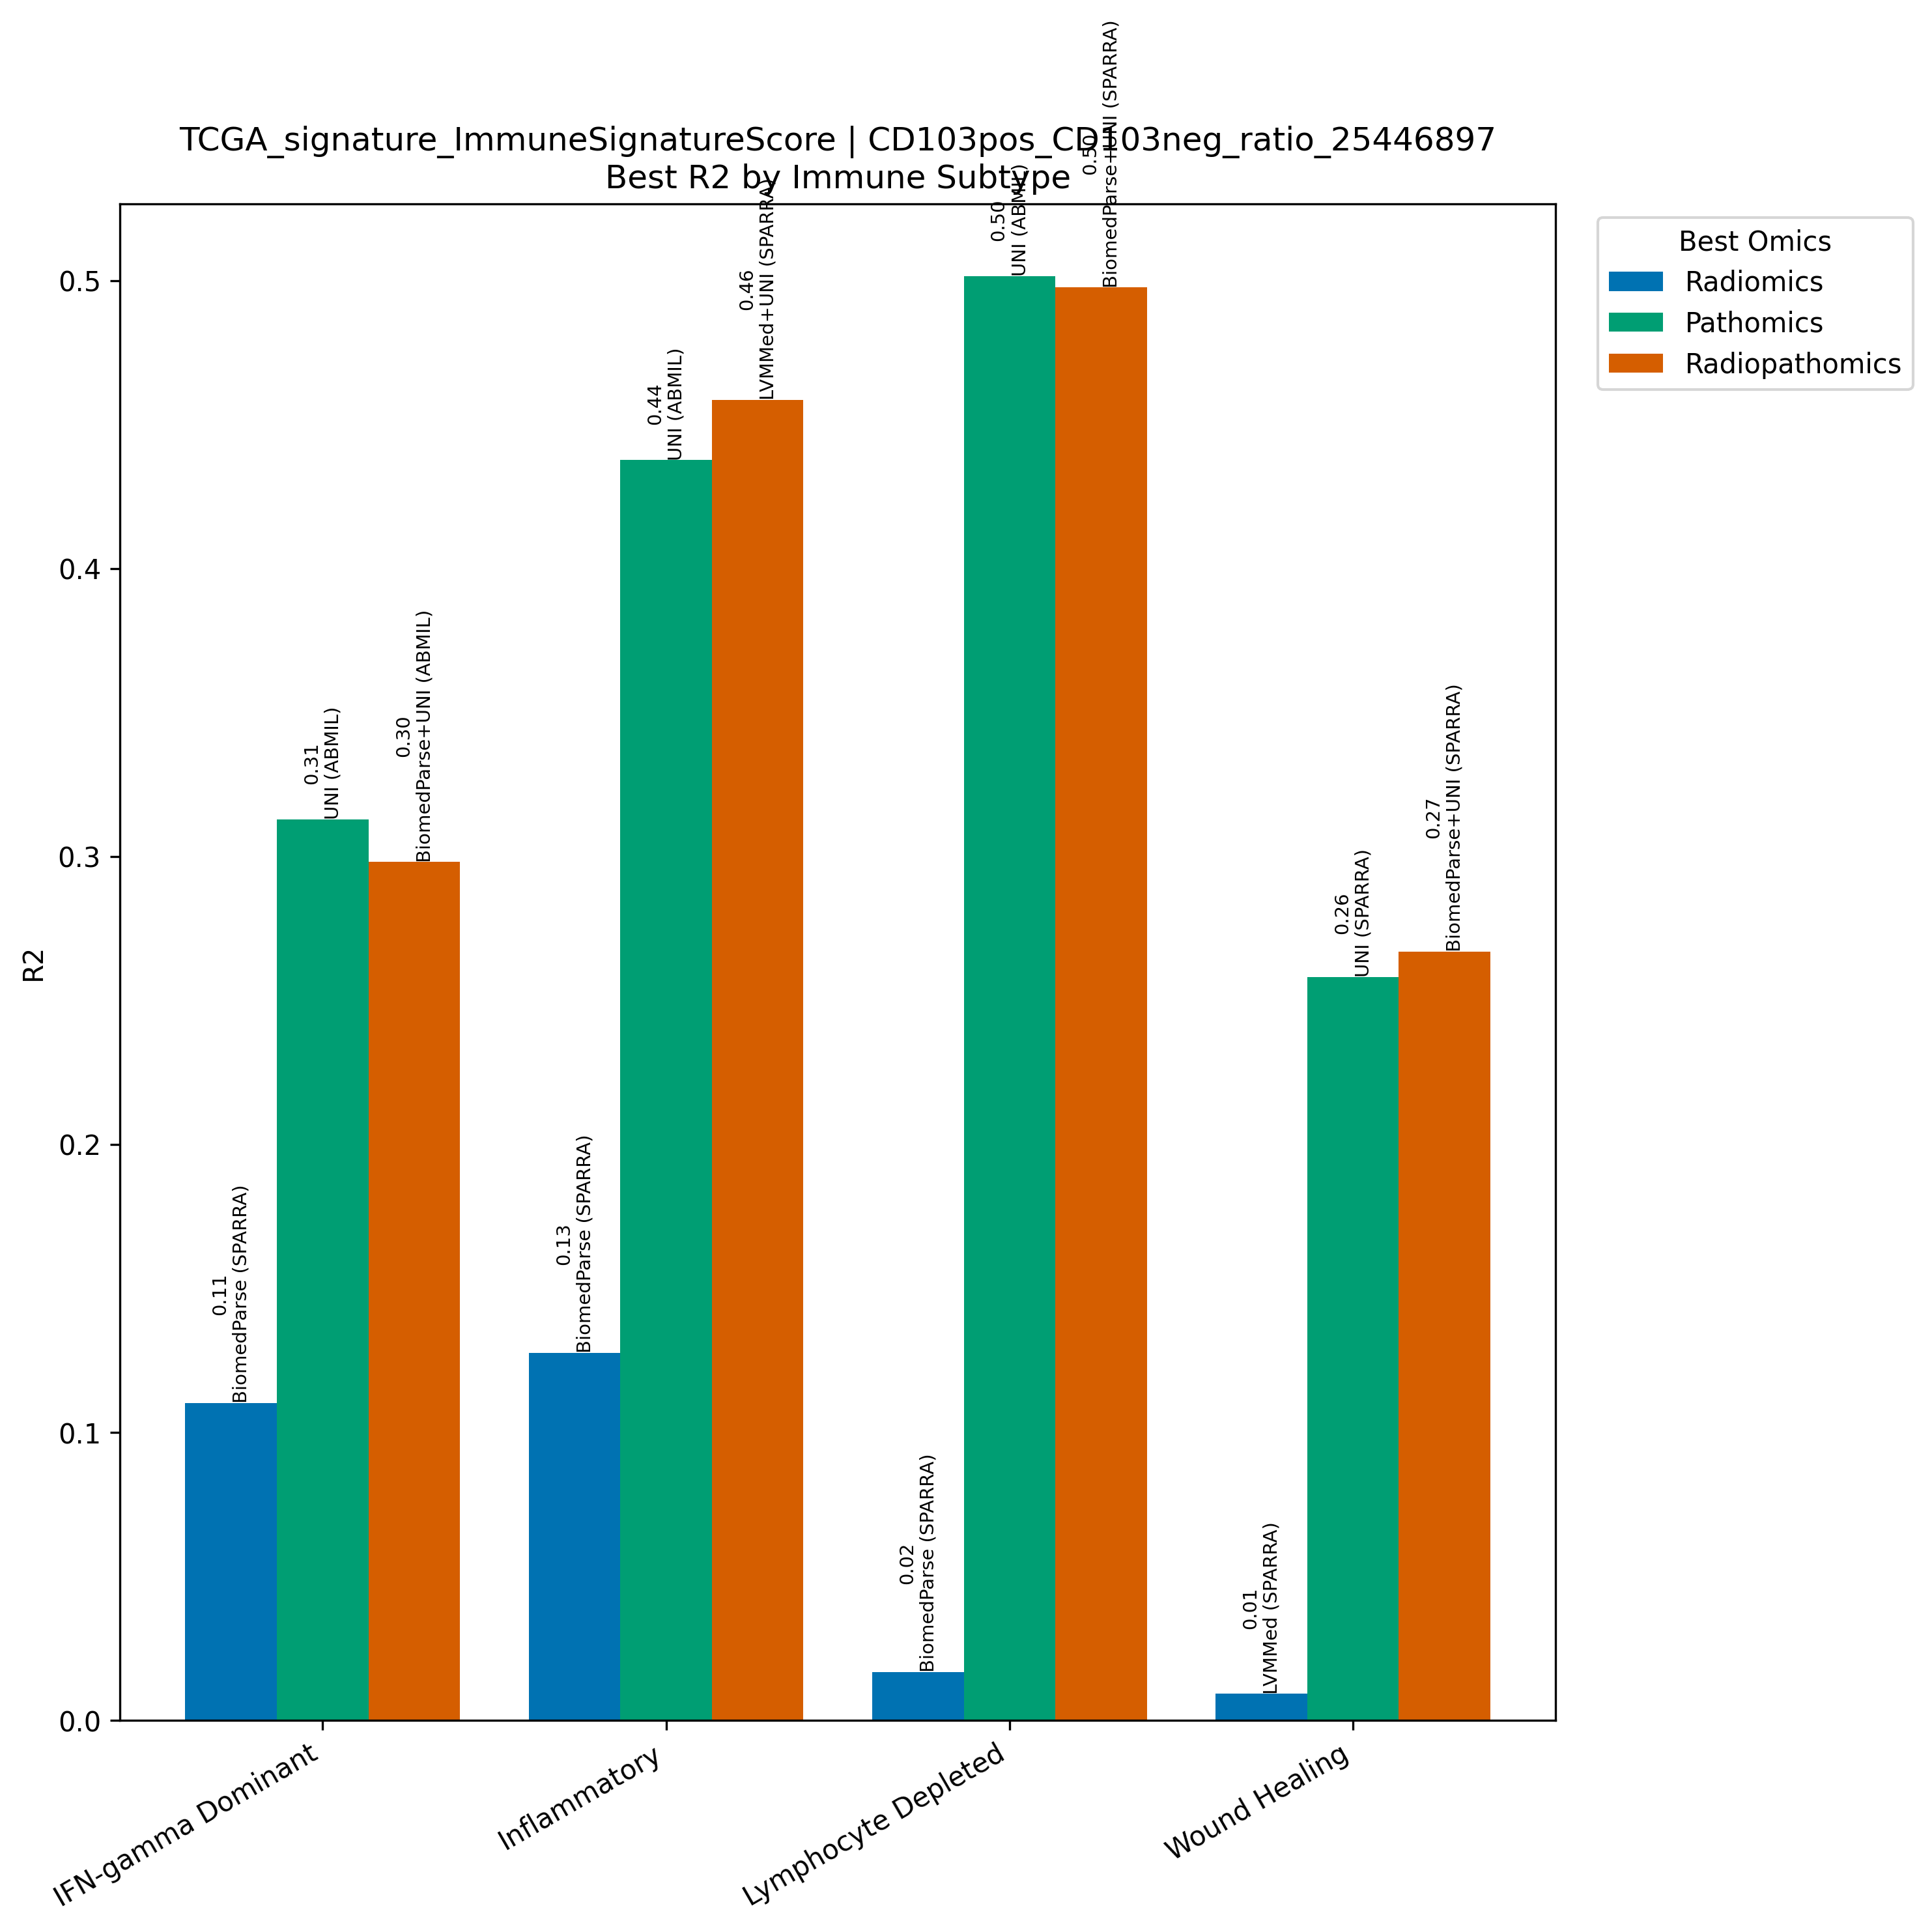

Values plotted in this chart, from the file beside it:
Model, Omics, Subtype, R2, N
BiomedParse (SPARRA), Radiomics, IFN-gamma Dominant, 0.1103, 267
UNI (ABMIL), Pathomics, IFN-gamma Dominant, 0.313, 267
BiomedParse+UNI (ABMIL), Radiopathomics, IFN-gamma Dominant, 0.2981, 267
BiomedParse (SPARRA), Radiomics, Inflammatory, 0.1277, 311
UNI (ABMIL), Pathomics, Inflammatory, 0.4377, 311
LVMMed+UNI (SPARRA), Radiopathomics, Inflammatory, 0.4586, 311
BiomedParse (SPARRA), Radiomics, Lymphocyte Depleted, 0.01688, 94
UNI (ABMIL), Pathomics, Lymphocyte Depleted, 0.5015, 94
BiomedParse+UNI (SPARRA), Radiopathomics, Lymphocyte Depleted, 0.4976, 94
LVMMed (SPARRA), Radiomics, Wound Healing, 0.009248, 214
UNI (SPARRA), Pathomics, Wound Healing, 0.2582, 214
BiomedParse+UNI (SPARRA), Radiopathomics, Wound Healing, 0.267, 214
